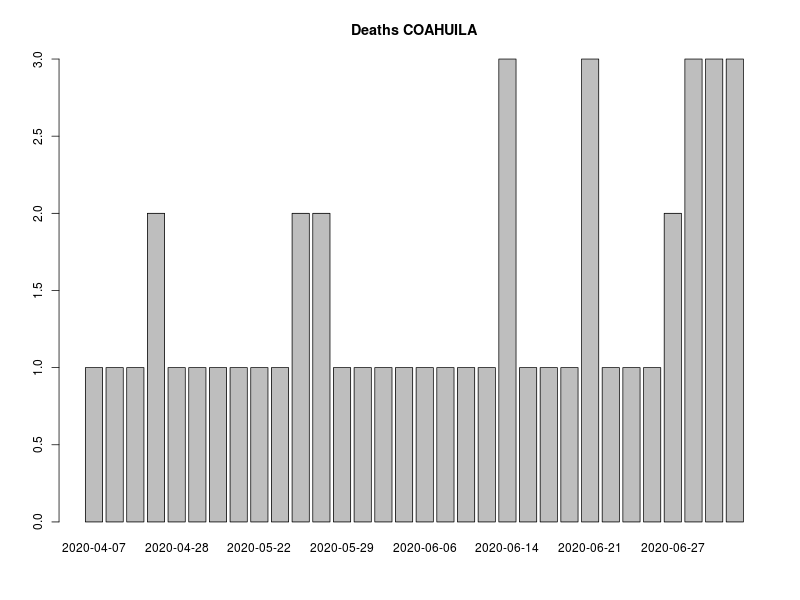

Source data for this figure (header and first rows):
, FECHA_DEF, RESULTADO, RESULTADO_ACUM, RESULTADO7D, RESULTADO_ACUM7D
1, 2020-04-07, 1, 1, 0, 0
2, 2020-04-14, 1, 2, 0, 0
3, 2020-04-21, 1, 3, 0, 0
4, 2020-04-22, 2, 5, 0, 0
5, 2020-04-28, 1, 6, 0, 0
6, 2020-05-07, 1, 7, 0, 0
7, 2020-05-15, 1, 8, 0, 0
8, 2020-05-16, 1, 9, 1.286, 5.857
9, 2020-05-22, 1, 10, 1.286, 7.143
10, 2020-05-24, 1, 11, 1.286, 8.429
11, 2020-05-25, 2, 13, 1.429, 9.857
12, 2020-05-28, 2, 15, 1.429, 11.29
13, 2020-05-29, 1, 16, 1.429, 12.71
14, 2020-05-30, 1, 17, 1.429, 14.14
15, 2020-05-31, 1, 18, 1.429, 15.57
16, 2020-06-04, 1, 19, 1.429, 17
17, 2020-06-06, 1, 20, 1.429, 18.43
18, 2020-06-07, 1, 21, 1.429, 19.86
19, 2020-06-08, 1, 22, 1.286, 21.14
20, 2020-06-10, 1, 23, 1.143, 22.29
21, 2020-06-14, 3, 26, 1.429, 23.71
22, 2020-06-15, 1, 27, 1.429, 25.14
23, 2020-06-16, 1, 28, 1.429, 26.57
24, 2020-06-19, 1, 29, 1.429, 28
25, 2020-06-21, 3, 32, 1.714, 29.71
26, 2020-06-23, 1, 33, 1.714, 31.43
27, 2020-06-24, 1, 34, 1.714, 33.14
28, 2020-06-25, 1, 35, 1.714, 34.86
29, 2020-06-27, 2, 37, 1.571, 36.43
30, 2020-06-29, 3, 40, 1.857, 38.29
31, 2020-06-30, 3, 43, 2.143, 40.43
32, 2020-07-01, 3, 46, 2.429, 42.86
33, 2020-07-02, 3, 49, 2.429, 45.29
34, 2020-07-03, 4, 53, 2.857, 48.14
35, 2020-07-04, 1, 54, 2.857, 51
36, 2020-07-06, 1, 55, 2.857, 53.86
37, 2020-07-07, 1, 56, 2.714, 56.57
38, 2020-07-09, 1, 57, 2.429, 59
39, 9999-99-99, 1083, 1140, 156.7, 215.7
